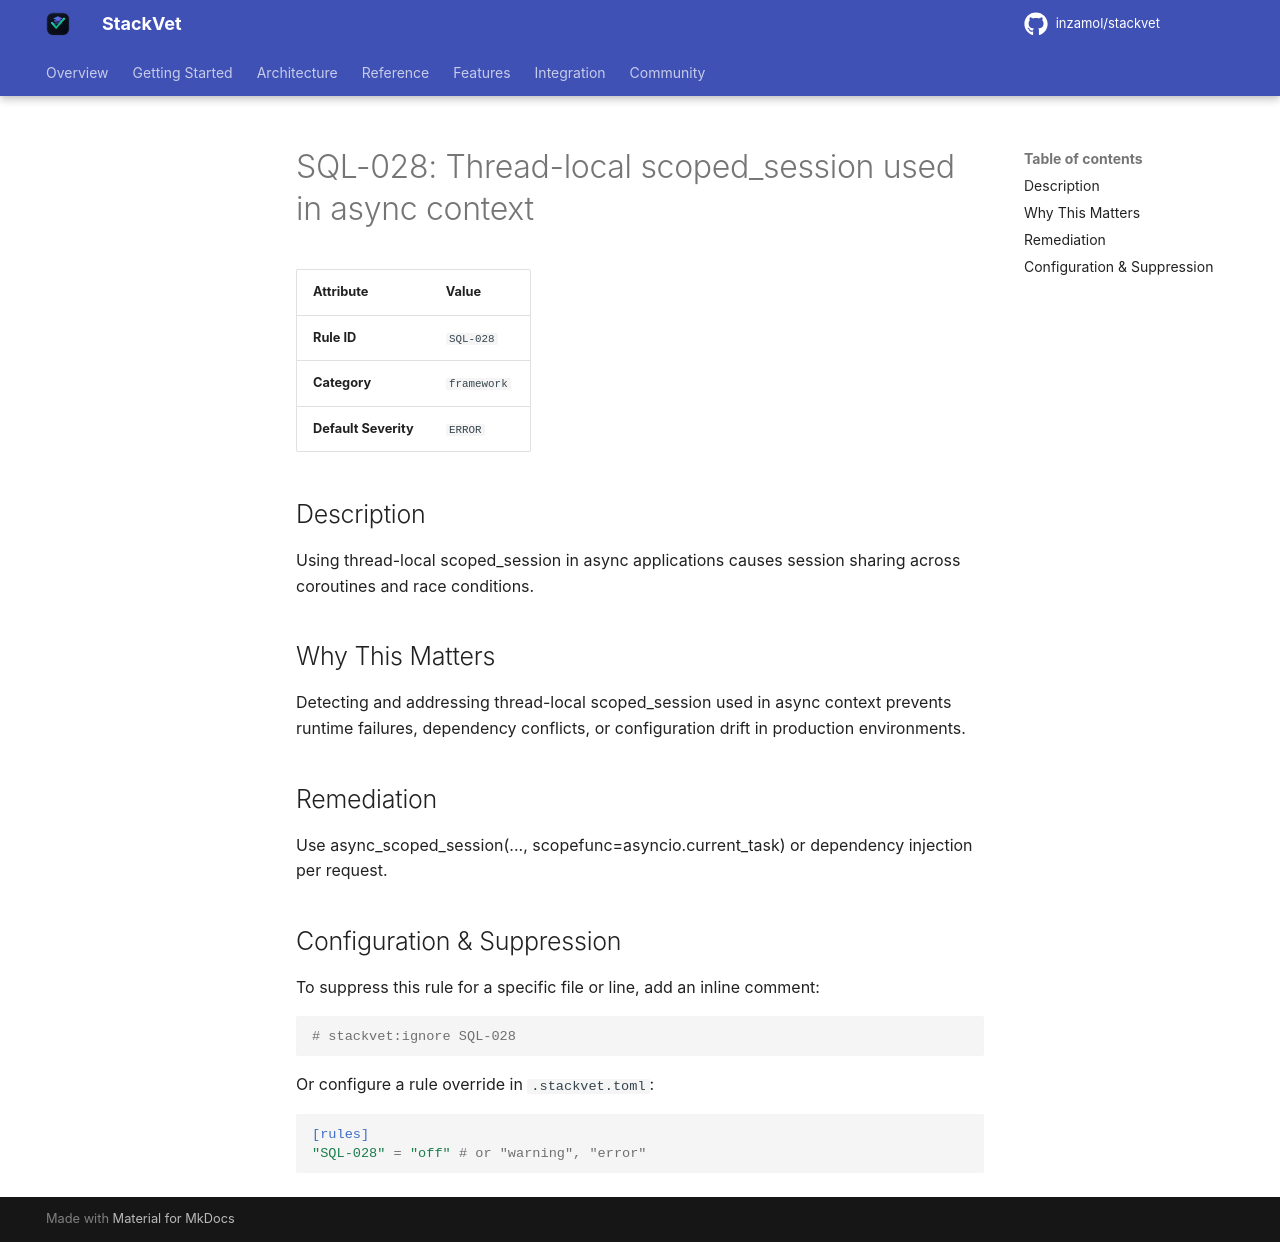

repository: inzamol/stackvet · page: rules/SQL-028/index.html · generator: mkdocs

# SQL-028: Thread-local scoped_session used in async context

| Attribute | Value |
|-----------|-------|
| **Rule ID** | `SQL-028` |
| **Category** | `framework` |
| **Default Severity** | `ERROR` |

## Description
Using thread-local scoped_session in async applications causes session sharing across coroutines and race conditions.

## Why This Matters
Detecting and addressing thread-local scoped_session used in async context prevents runtime failures, dependency conflicts, or configuration drift in production environments.

## Remediation
Use async_scoped_session(..., scopefunc=asyncio.current_task) or dependency injection per request.

## Configuration & Suppression
To suppress this rule for a specific file or line, add an inline comment:

```python
# stackvet:ignore SQL-028
```

Or configure a rule override in `.stackvet.toml`:

```toml
[rules]
"SQL-028" = "off" # or "warning", "error"
```
